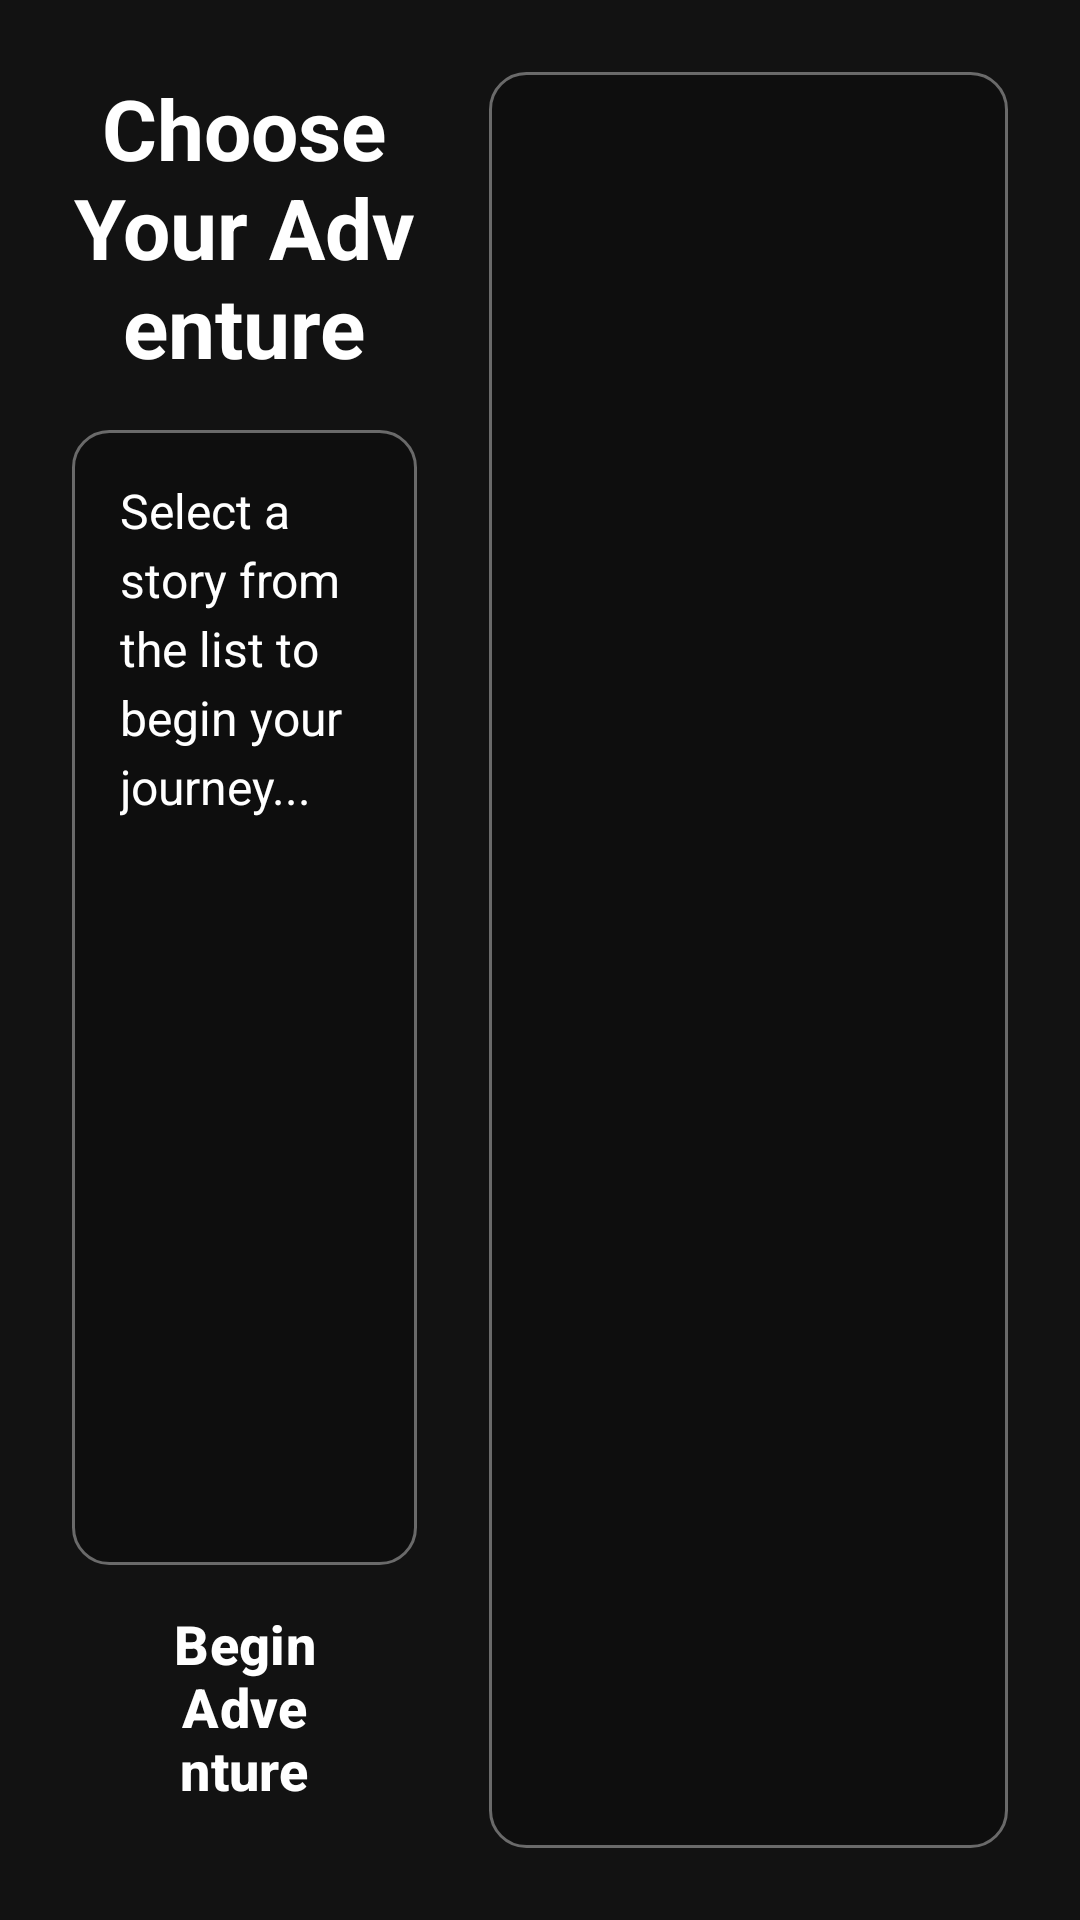

Here is an Android app screen rendered from its layout file. Give the layout XML and the strings, colors and styles it references.
<!-- AndroidManifest.xml: application theme Theme.DnDGame -->
<!-- res/layout/fragment_story_selection.xml -->
<?xml version="1.0" encoding="utf-8"?>
<LinearLayout xmlns:android="http://schemas.android.com/apk/res/android"
    android:id="@+id/mainContainer"
    android:layout_width="match_parent"
    android:layout_height="match_parent"
    android:orientation="horizontal"
    android:background="@drawable/story_selection_bg_landscape"
    android:padding="24dp">

    
    <LinearLayout
        android:id="@+id/leftPanel"
        android:layout_width="0dp"
        android:layout_height="match_parent"
        android:layout_weight="1"
        android:orientation="vertical"
        android:gravity="center">

        <TextView
            android:id="@+id/titleText"
            android:layout_width="match_parent"
            android:layout_height="wrap_content"
            android:text="Choose Your Adventure"
            android:textSize="28sp"
            android:textColor="@color/white"
            android:textStyle="bold"
            android:gravity="center"
            android:layout_marginBottom="16dp" />

        <TextView
            android:id="@+id/storyDescription"
            android:layout_width="match_parent"
            android:layout_height="0dp"
            android:layout_weight="1"
            android:text="Select a story from the list to begin your journey..."
            android:textSize="16sp"
            android:textColor="@color/white"
            android:gravity="top"
            android:lineSpacingExtra="4dp"
            android:padding="16dp"
            android:background="@drawable/rounded_panel" />

        <Button
            android:id="@+id/continueButton"
            android:layout_width="match_parent"
            android:layout_height="wrap_content"
            android:text="Begin Adventure"
            android:textSize="18sp"
            android:layout_marginTop="16dp"
            android:enabled="false"
            style="@style/PrimaryButton" />

    </LinearLayout>

    
    <androidx.recyclerview.widget.RecyclerView
        android:id="@+id/storiesRecyclerView"
        android:layout_width="0dp"
        android:layout_height="match_parent"
        android:layout_weight="1.5"
        android:layout_marginStart="24dp"
        android:padding="16dp"
        android:background="@drawable/rounded_panel" />

</LinearLayout>
<!-- resources referenced by this layout -->
<resources>
  <color name="white">#FFFFFF</color>
  <!-- drawable rounded_panel (drawable) -->
  <?xml version="1.0" encoding="utf-8"?>
  <shape xmlns:android="http://schemas.android.com/apk/res/android">
      <solid android:color="#40000000" />
      <corners android:radius="12dp" />
      <stroke
          android:width="1dp"
          android:color="#60FFFFFF" />
  </shape>
  <style name="PrimaryButton" parent="Widget.Material3.Button">
          <item name="android:layout_height">48dp</item>
          <item name="android:layout_margin">8dp</item>
          <item name="android:textColor">@color/text_primary</item>
          <item name="backgroundTint">@color/button_primary</item>
          <item name="cornerRadius">8dp</item>
          <item name="android:textSize">16sp</item>
          <item name="android:textStyle">bold</item>
      </style>
  <style name="Theme.DnDGame" parent="Theme.Material3.DayNight.NoActionBar">
          <item name="android:windowNoTitle">true</item>
          <item name="android:windowFullscreen">true</item>
          <item name="android:windowContentOverlay">@null</item>
          <item name="colorPrimary">@color/primary</item>
          <item name="colorPrimaryVariant">@color/primary_dark</item>
          <item name="colorOnPrimary">@color/text_white</item>
  
          <item name="colorSecondary">@color/accent</item>
          <item name="colorSecondaryVariant">@color/accent</item>
          <item name="colorOnSecondary">@color/text_black</item>
  
          <item name="android:windowBackground">@color/background_dark</item>
          <item name="android:statusBarColor">@color/transparent</item>
          <item name="android:navigationBarColor">@color/transparent</item>
  
          <item name="android:windowLightStatusBar">false</item>
  
          <item name="android:windowDrawsSystemBarBackgrounds">true</item>
          <item name="android:windowTranslucentStatus">true</item>
          <item name="android:windowTranslucentNavigation">true</item>
  
          
          <item name="cardViewStyle">@style/CardStyle</item>
      </style>
  <color name="text_primary">#FFFFFFFF</color>
  <color name="button_primary">#FF6200EE</color>
  <color name="primary">#6200EE</color>
  <color name="primary_dark">#3700B3</color>
  <color name="text_white">#FFFFFF</color>
  <color name="accent">#03DAC5</color>
  <color name="text_black">#000000</color>
  <color name="background_dark">#121212</color>
  <color name="transparent">#00000000</color>
  <style name="CardStyle" parent="@android:style/Widget">
          <item name="android:background">@drawable/card_bg</item>
          <item name="android:radius">12dp</item>
          <item name="android:elevation">8dp</item>
          <item name="android:padding">16dp</item>
      </style>
  <!-- drawable card_bg (drawable) -->
  <?xml version="1.0" encoding="utf-8"?>
  <shape xmlns:android="http://schemas.android.com/apk/res/android"
      android:shape="rectangle">
  
      <solid android:color="@color/background_surface"/>
  
      <corners android:radius="12dp"/>
  
      <stroke
          android:width="1dp"
          android:color="@color/primary_light"/>
  </shape>
  <color name="background_surface">#1E1E1E</color>
  <color name="primary_light">#BB86FC</color>
</resources>
